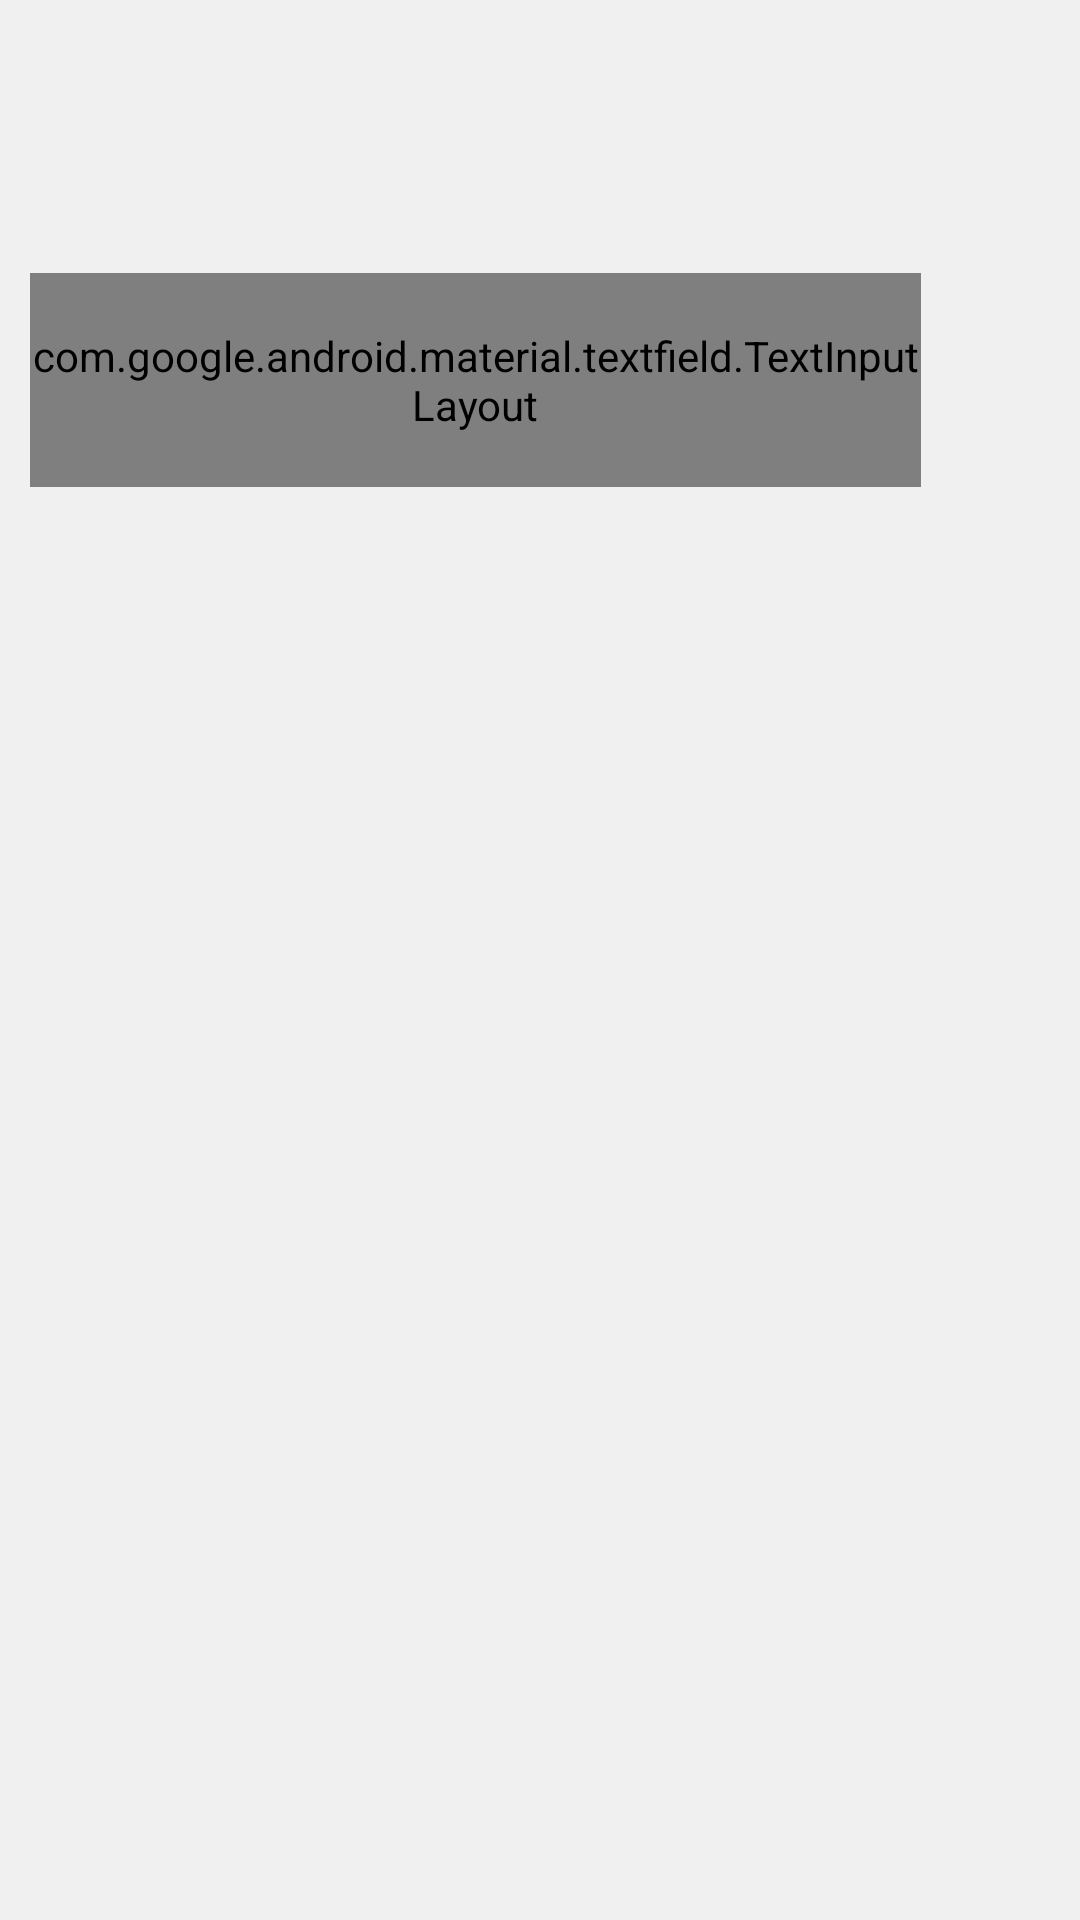

This screen was rendered from an Android layout file. Write that file and the resources it references.
<!-- AndroidManifest.xml: application theme AppTheme -->
<!-- res/layout/user_fragment_playlist.xml -->
<?xml version="1.0" encoding="utf-8"?>
<LinearLayout xmlns:android="http://schemas.android.com/apk/res/android"
    xmlns:app="http://schemas.android.com/apk/res-auto"
    android:layout_width="match_parent"
    android:layout_height="match_parent"
    android:background="#F0F0F0"
    android:orientation="vertical"
    android:weightSum="10">

    <ImageView
        android:id="@+id/image_album"
        android:layout_width="match_parent"
        android:layout_height="0dp"
        android:layout_margin="10dp"
        android:layout_weight="1"
        android:src="@drawable/ic_playlist_play_black_24dp" />

    <LinearLayout
        android:layout_width="match_parent"
        android:layout_height="0dp"
        android:layout_weight="1.5"
        android:orientation="horizontal"
        android:weightSum="10">

        <com.google.android.material.textfield.TextInputLayout
            style="@style/Widget.MaterialComponents.TextInputLayout.OutlinedBox"
            android:layout_width="0dp"
            android:layout_height="match_parent"
            android:layout_margin="10dp"
            android:layout_weight="9"
            android:textColorHint="#000306"
            app:boxStrokeColor="@color/common"
            app:helperTextEnabled="true"
            app:hintEnabled="true"
            app:hintTextAppearance="@style/TextLabel"
            app:layout_constraintBottom_toBottomOf="parent"
            app:layout_constraintEnd_toEndOf="parent"
            app:layout_constraintHorizontal_bias="0.062"
            app:layout_constraintStart_toStartOf="parent"
            app:layout_constraintVertical_bias="0.154">

            <EditText
                android:id="@+id/searchBox"
                android:layout_width="match_parent"
                android:layout_height="match_parent"
                android:gravity="center_vertical"
                android:hint="Search something ..." />
        </com.google.android.material.textfield.TextInputLayout>

        <ImageView
            android:id="@+id/search_string"
            android:layout_width="0dp"
            android:layout_height="wrap_content"
            android:layout_gravity="center_vertical"
            android:layout_margin="5dp"
            android:layout_weight="1"
            android:src="@drawable/ic_search_black_24dp" />
    </LinearLayout>

    <androidx.recyclerview.widget.RecyclerView
        android:id="@+id/recycler_view_playlist"
        android:layout_width="match_parent"
        android:layout_height="0dp"
        android:layout_margin="5dp"
        android:layout_weight="7.5" />

</LinearLayout>
<!-- resources referenced by this layout -->
<resources>
  <color name="common">#1564bf</color>
  <style name="TextLabel" parent="TextAppearance.AppCompat">
          
          <item name="android:textColorHint">#000000</item>
          <item name="android:textSize">14sp</item>
          
          <item name="colorAccent">#000000</item>
          <item name="colorControlNormal">#000000</item>
          <item name="colorControlActivated">#00ff00</item>
          <item name="colorControlHighlight">#00ff00</item>
      </style>
  <style name="AppTheme" parent="Theme.AppCompat.Light.NoActionBar">
          
          <item name="colorPrimary">@color/colorPrimary</item>
          <item name="colorPrimaryDark">@color/colorPrimaryDark</item>
          <item name="colorAccent">@color/colorAccent</item>
      </style>
  <color name="colorPrimary">#1564bf</color>
  <color name="colorPrimaryDark">#292b3d</color>
  <color name="colorAccent">#a8111b</color>
</resources>
